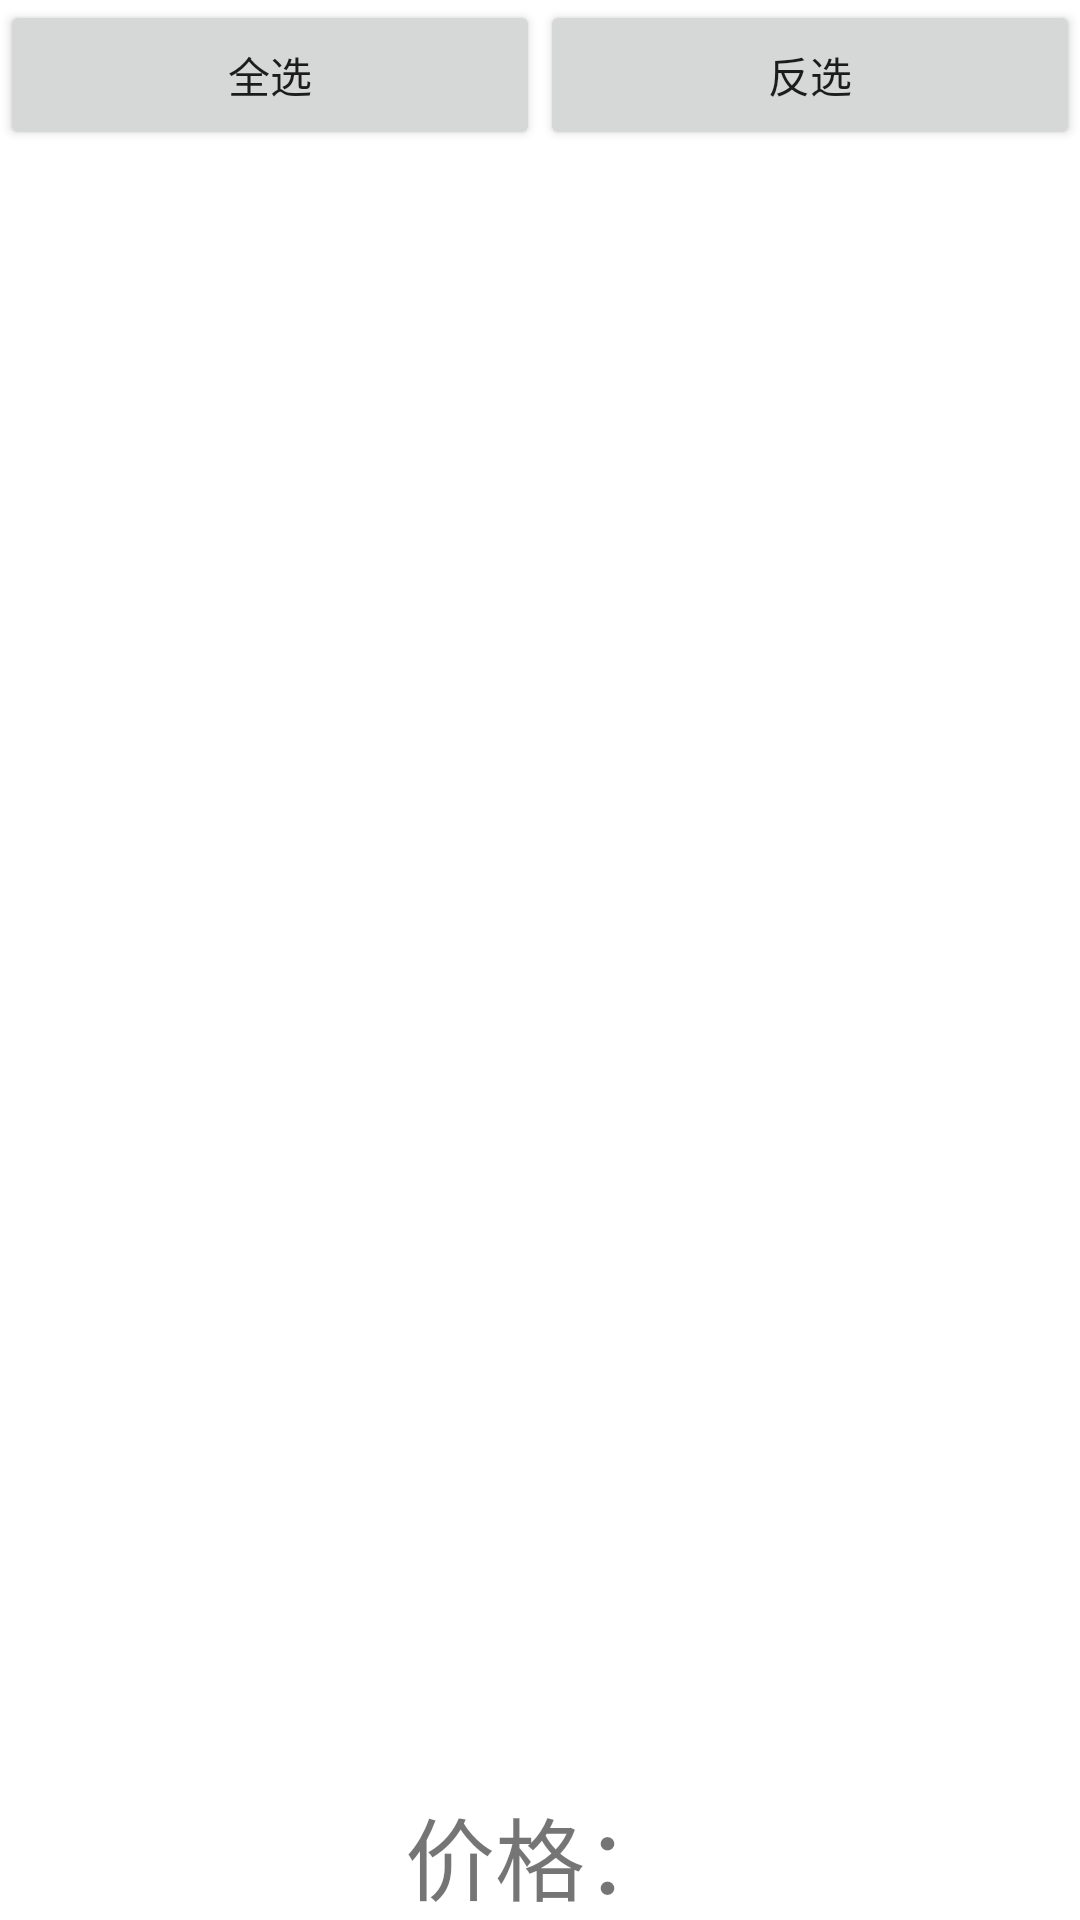

This screen was rendered from an Android layout file. Write that file and the resources it references.
<!-- AndroidManifest.xml: application theme AppTheme -->
<!-- res/layout/activity_list_view.xml -->
<?xml version="1.0" encoding="utf-8"?>
<RelativeLayout xmlns:android="http://schemas.android.com/apk/res/android"
    xmlns:tools="http://schemas.android.com/tools"
    android:id="@+id/activity_list_view"
    android:layout_width="match_parent"
    android:layout_height="match_parent"
    tools:context="com.wenzhiguo.recyclerview.ListViewActivity">
    <LinearLayout
        android:id="@+id/line1"
        android:layout_width="match_parent"
        android:layout_height="50dp">
        <Button
            android:text="全选"
            android:id="@+id/checkAll"
            android:layout_width="0dp"
            android:onClick="CheckAll"
            android:layout_weight="1"
            android:layout_height="match_parent" />
        <Button
            android:text="反选"
            android:id="@+id/checkKnow"
            android:layout_width="0dp"
            android:onClick="CheckNnow"
            android:layout_weight="1"
            android:layout_height="match_parent" />
    </LinearLayout>
    <TextView
        android:text="价格："
        android:textSize="30dp"
        android:gravity="center"
        android:id="@+id/tv_sum"
        android:layout_alignParentBottom="true"
        android:layout_width="match_parent"
        android:layout_height="wrap_content" />
    <ListView
        android:layout_above="@id/tv_sum"
        android:layout_below="@id/line1"
        android:id="@+id/listview"
        android:layout_width="match_parent"
        android:layout_height="match_parent">

    </ListView>
</RelativeLayout>
<!-- resources referenced by this layout -->
<resources>
  <style name="AppTheme" parent="Theme.AppCompat.Light.DarkActionBar">
          
          <item name="colorPrimary">@color/colorPrimary</item>
          <item name="colorPrimaryDark">@color/colorPrimaryDark</item>
          <item name="colorAccent">@color/colorAccent</item>
          <item name="android:listDivider">@drawable/divider_bg</item>
          <item name="android:windowNoTitle">true</item>
          <item name="android:windowBackground">@color/white</item>
      </style>
  <!-- not gathered from this repository: default colours our renderer supplied (Android Studio template values) -->
  <color name="white">#FFFFFFFF</color>
  <color name="colorPrimary">#FF6200EE</color>
  <color name="colorPrimaryDark">#FF3700B3</color>
  <color name="colorAccent">#FF03DAC5</color>
</resources>
